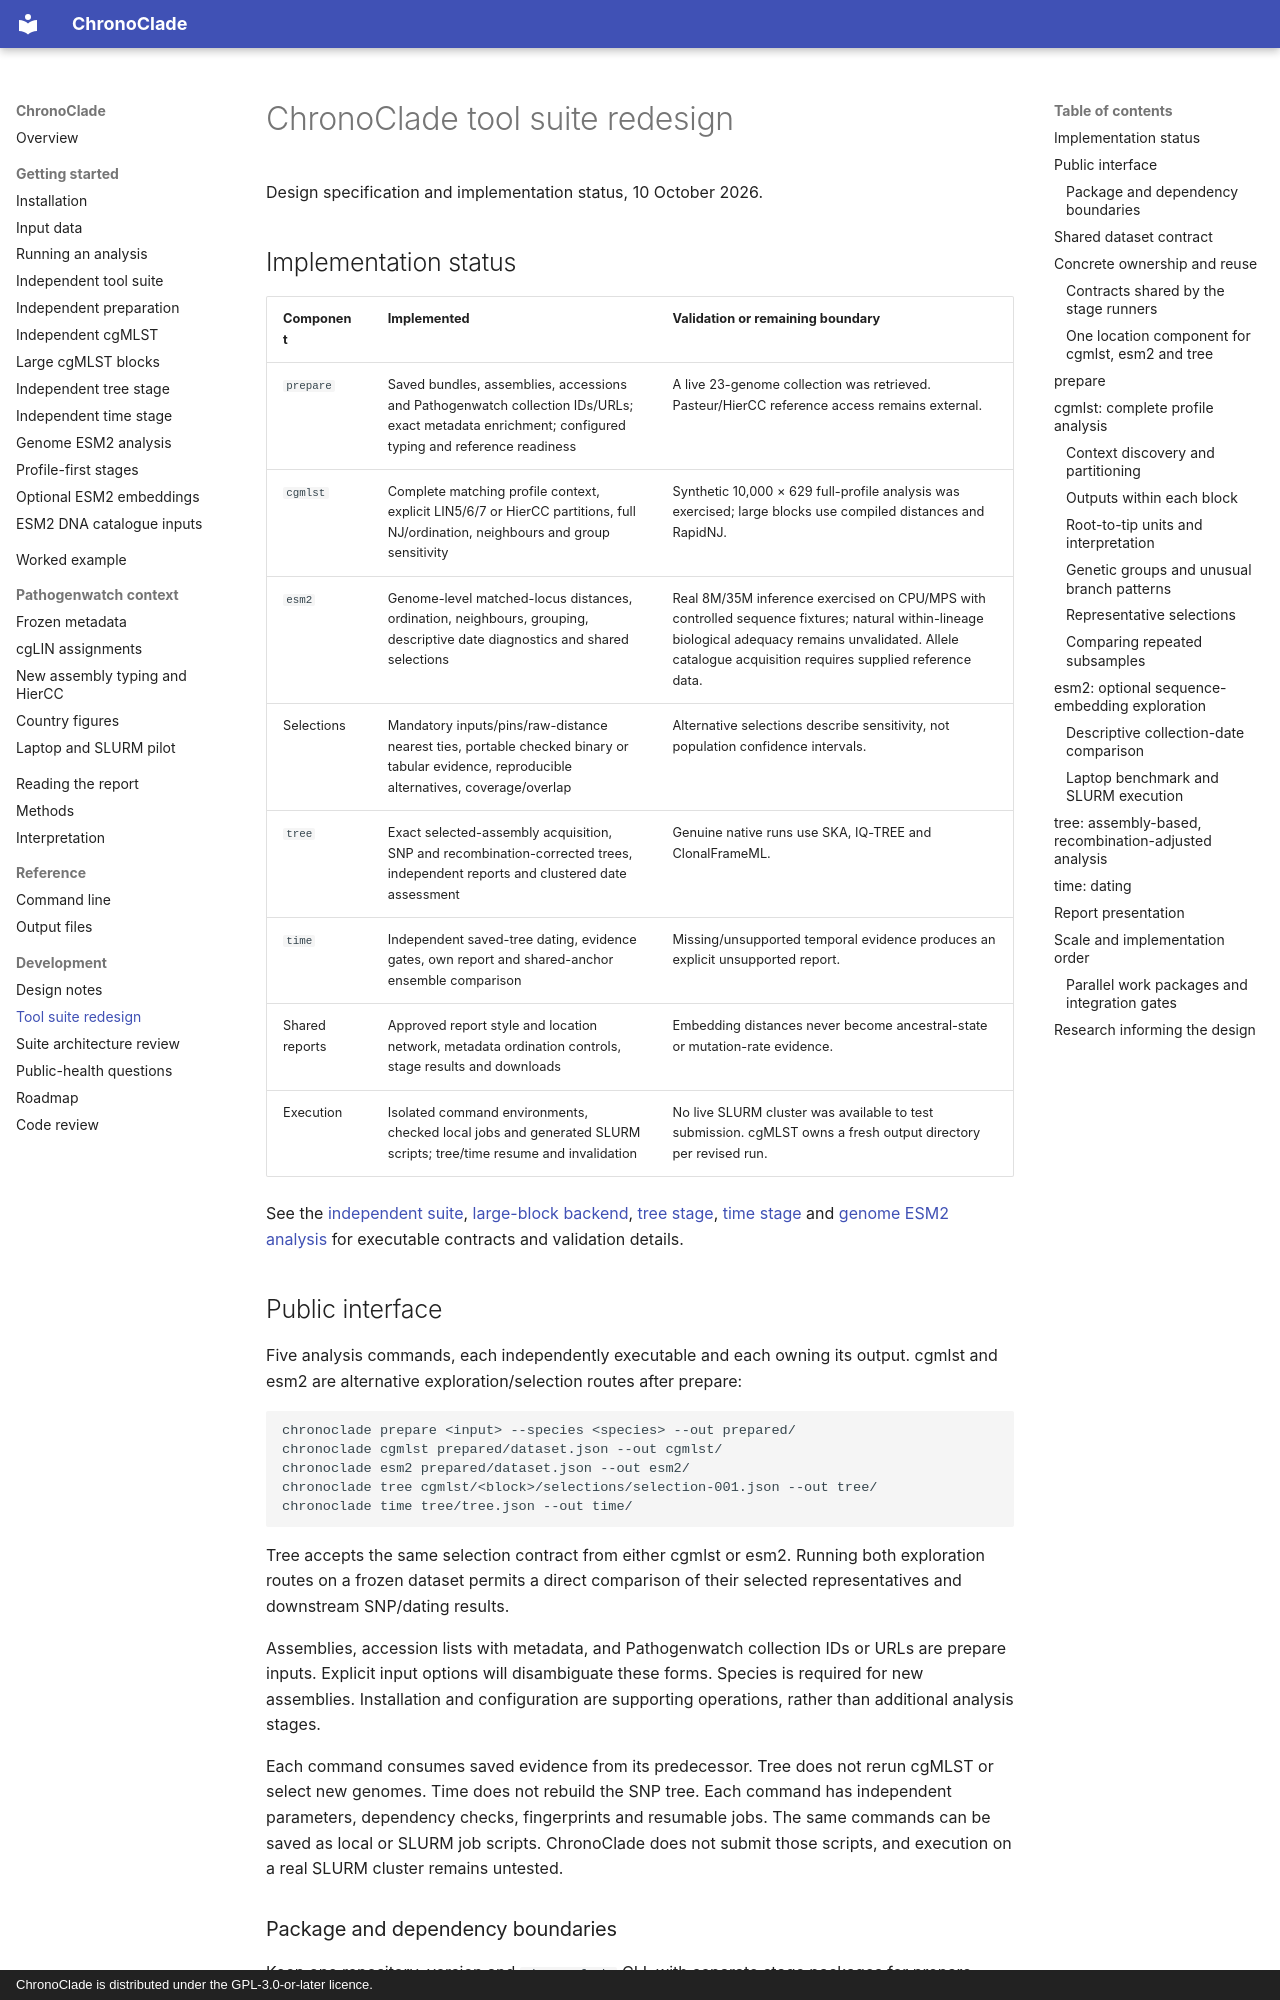

repository: ghruproject/beyondmlst · page: tool-suite-design/index.html · generator: mkdocs · copyright: ChronoClade is distributed under the GPL-3.0-or-later licence.

# ChronoClade tool suite redesign

Design specification and implementation status, 10 October 2026.

## Implementation status

| Component | Implemented | Validation or remaining boundary |
| --- | --- | --- |
| `prepare` | Saved bundles, assemblies, accessions and Pathogenwatch collection IDs/URLs; exact metadata enrichment; configured typing and reference readiness | A live 23-genome collection was retrieved. Pasteur/HierCC reference access remains external. |
| `cgmlst` | Complete matching profile context, explicit LIN5/6/7 or HierCC partitions, full NJ/ordination, neighbours and group sensitivity | Synthetic 10,000 × 629 full-profile analysis was exercised; large blocks use compiled distances and RapidNJ. |
| `esm2` | Genome-level matched-locus distances, ordination, neighbours, grouping, descriptive date diagnostics and shared selections | Real 8M/35M inference exercised on CPU/MPS with controlled sequence fixtures; natural within-lineage biological adequacy remains unvalidated. Allele catalogue acquisition requires supplied reference data. |
| Selections | Mandatory inputs/pins/raw-distance nearest ties, portable checked binary or tabular evidence, reproducible alternatives, coverage/overlap | Alternative selections describe sensitivity, not population confidence intervals. |
| `tree` | Exact selected-assembly acquisition, SNP and recombination-corrected trees, independent reports and clustered date assessment | Genuine native runs use SKA, IQ-TREE and ClonalFrameML. |
| `time` | Independent saved-tree dating, evidence gates, own report and shared-anchor ensemble comparison | Missing/unsupported temporal evidence produces an explicit unsupported report. |
| Shared reports | Approved report style and location network, metadata ordination controls, stage results and downloads | Embedding distances never become ancestral-state or mutation-rate evidence. |
| Execution | Isolated command environments, checked local jobs and generated SLURM scripts; tree/time resume and invalidation | No live SLURM cluster was available to test submission. cgMLST owns a fresh output directory per revised run. |

See the [independent suite](independent-suite.md), [large-block backend](cgmlst-scale.md),
[tree stage](tree-stage.md), [time stage](time-stage.md) and
[genome ESM2 analysis](esm2-genomes.md) for executable contracts and validation details.

## Public interface

Five analysis commands, each independently executable and each owning its output.
cgmlst and esm2 are alternative exploration/selection routes after prepare:

```text
chronoclade prepare <input> --species <species> --out prepared/
chronoclade cgmlst prepared/dataset.json --out cgmlst/
chronoclade esm2 prepared/dataset.json --out esm2/
chronoclade tree cgmlst/<block>/selections/selection-001.json --out tree/
chronoclade time tree/tree.json --out time/
```

Tree accepts the same selection contract from either cgmlst or esm2. Running both
exploration routes on a frozen dataset permits a direct comparison of their
selected representatives and downstream SNP/dating results.

Assemblies, accession lists with metadata, and Pathogenwatch collection IDs or
URLs are prepare inputs. Explicit input options will disambiguate these forms.
Species is required for new assemblies. Installation and configuration are
supporting operations, rather than additional analysis stages.

Each command consumes saved evidence from its predecessor. Tree does not rerun
cgMLST or select new genomes. Time does not rebuild the SNP tree. Each command
has independent parameters, dependency checks, fingerprints and resumable jobs.
The same commands can be saved as local or SLURM job scripts. ChronoClade does
not submit those scripts, and execution on a real SLURM cluster remains untested.
